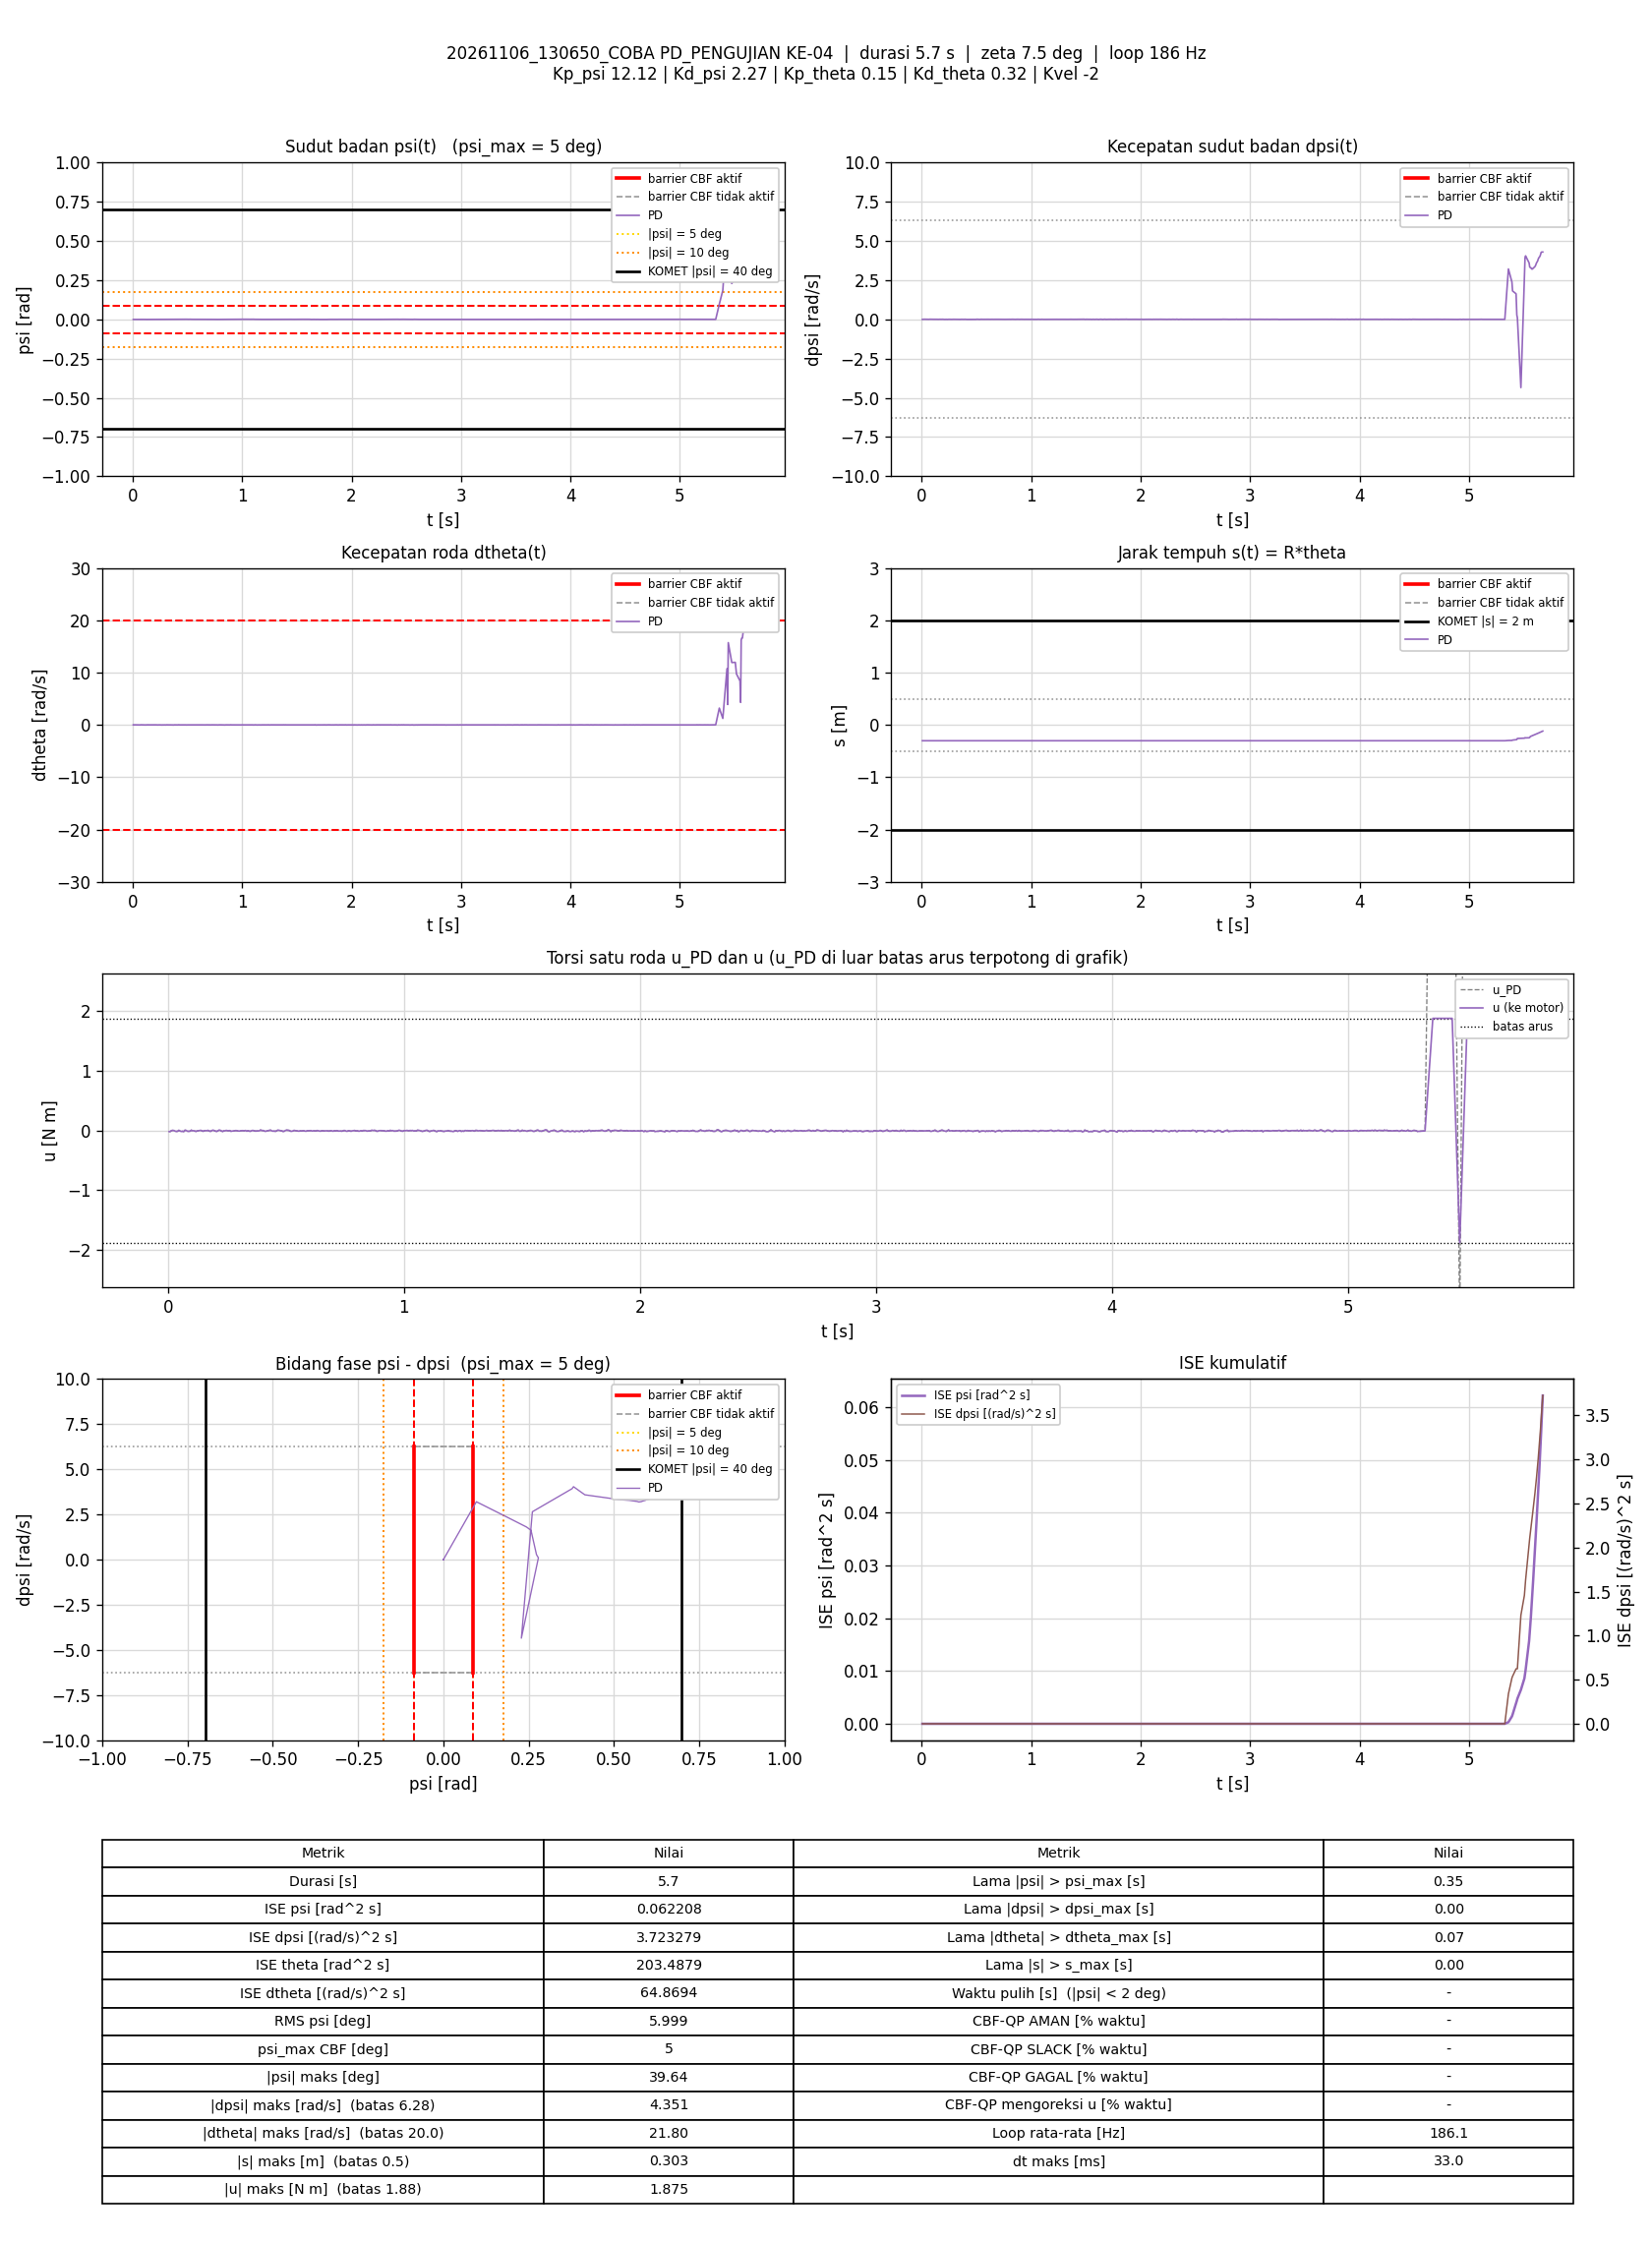

Values plotted in this chart, from the file beside it:
t_s, theta_rad, dtheta_rad_s, psi_rad, dpsi_rad_s, error_theta, error_dtheta, error_psi, error_dpsi, u_PD_Nm, u_Nm, status_cbf, dorong_N, ISE_theta, ISE_dtheta, ISE_psi, ISE_dpsi, Kp_psi, Kd_psi, Kp_theta, Kd_theta, Kvel, Alpha_1, Alpha_2
0.004945, -6.055, 0.007364, -0.0007188, -0.005092, 6.055, -0.007364, 0.0007188, 0.005092, -0.01791, -0.01791, -, 0, 0.1813, 2.6815851e-07, 2.5544419e-09, 1.2821928e-07, 12.12, 2.27, 0.15, 0.32, -2, 7.42, 8.45
0.009944, -6.056, -0.01044, -0.0008725, -0.001229, 6.056, 0.01044, 0.0008725, 0.001229, -0.0167, -0.0167, -, 0, 0.3647, 8.1290848e-07, 6.3605172e-09, 1.3576546e-07, 12.12, 2.27, 0.15, 0.32, -2, 7.42, 8.45
0.01494, -6.056, 0.01391, -0.0008936, 0.002102, 6.056, -0.01391, 0.0008936, -0.002102, -0.001608, -0.001608, -, 0, 0.5479, 1.7791602e-06, 1.0349972e-08, 1.5784674e-07, 12.12, 2.27, 0.15, 0.32, -2, 7.42, 8.45
0.01994, -6.056, 0.009976, -0.0009151, 0.004367, 6.056, -0.009976, 0.0009151, -0.004367, 0.002014, 0.002014, -, 0, 0.7314, 2.2770994e-06, 1.4540173e-08, 2.5327208e-07, 12.12, 2.27, 0.15, 0.32, -2, 7.42, 8.45
0.02585, -6.056, 0.0001186, -0.0007187, 0.003301, 6.056, -0.0001186, 0.0007187, -0.003301, -0.001178, -0.001178, -, 0, 0.9479, 2.2771825e-06, 1.7590526e-08, 3.1764191e-07, 12.12, 2.27, 0.15, 0.32, -2, 7.42, 8.45
0.03096, -6.056, -0.01051, -0.0006615, -0.0002959, 6.056, 0.01051, 0.0006615, 0.0002959, -0.01205, -0.01205, -, 0, 1.135, 2.842247e-06, 1.9827739e-08, 3.180897e-07, 12.12, 2.27, 0.15, 0.32, -2, 7.42, 8.45
0.03595, -6.055, 0.003656, -0.0007511, -0.003227, 6.055, -0.003656, 0.0007511, 0.003227, -0.01526, -0.01526, -, 0, 1.318, 2.9088403e-06, 2.2638491e-08, 3.6997012e-07, 12.12, 2.27, 0.15, 0.32, -2, 7.42, 8.45
0.04095, -6.055, 0.007188, -0.000885, -0.002161, 6.055, -0.007188, 0.000885, 0.002161, -0.01333, -0.01333, -, 0, 1.502, 3.1673977e-06, 2.6558031e-08, 3.9334272e-07, 12.12, 2.27, 0.15, 0.32, -2, 7.42, 8.45
0.04595, -6.056, 0.009077, -0.001009, 0.005433, 6.056, -0.009077, 0.001009, -0.005433, 0.003007, 0.003007, -, 0, 1.685, 3.579186e-06, 3.164709e-08, 5.4085304e-07, 12.12, 2.27, 0.15, 0.32, -2, 7.42, 8.45
0.05094, -6.056, -0.001852, -0.001103, 0.002902, 6.056, 0.001852, 0.001103, -0.002902, -0.007374, -0.007374, -, 0, 1.868, 3.5963322e-06, 3.7726667e-08, 5.8292582e-07, 12.12, 2.27, 0.15, 0.32, -2, 7.42, 8.45
0.05601, -6.056, -0.01177, -0.0009951, -0.0002959, 6.056, 0.01177, 0.0009951, 0.0002959, -0.0165, -0.0165, -, 0, 2.054, 4.2980518e-06, 4.2743352e-08, 5.8336949e-07, 12.12, 2.27, 0.15, 0.32, -2, 7.42, 8.45
0.06095, -6.056, -0.008918, -0.0008785, 0.000237, 6.056, 0.008918, 0.0008785, -0.000237, -0.01296, -0.01296, -, 0, 2.235, 4.6910611e-06, 4.6556803e-08, 5.8364701e-07, 12.12, 2.27, 0.15, 0.32, -2, 7.42, 8.45
0.06685, -6.056, -0.009105, -0.0009042, -0.001761, 6.056, 0.009105, 0.0009042, 0.001761, -0.01787, -0.01787, -, 0, 2.452, 5.1802306e-06, 5.1381082e-08, 6.0195754e-07, 12.12, 2.27, 0.15, 0.32, -2, 7.42, 8.45
0.07203, -6.056, 0.01397, -0.0008163, 0.0045, 6.056, -0.01397, 0.0008163, -0.0045, 0.004791, 0.004791, -, 0, 2.641, 6.1901794e-06, 5.4831358e-08, 7.0681861e-07, 12.12, 2.27, 0.15, 0.32, -2, 7.42, 8.45
0.07795, -6.055, 0.01005, -0.0007962, 0.002768, 6.055, -0.01005, 0.0007962, -0.002768, -0.0001493, -0.0001493, -, 0, 2.859, 6.788354e-06, 5.858526e-08, 7.5220437e-07, 12.12, 2.27, 0.15, 0.32, -2, 7.42, 8.45
0.08304, -6.056, -0.01064, -0.0005529, -0.001495, 6.056, 0.01064, 0.0005529, 0.001495, -0.0135, -0.0135, -, 0, 3.045, 7.3649777e-06, 6.0141742e-08, 7.6358327e-07, 12.12, 2.27, 0.15, 0.32, -2, 7.42, 8.45
0.08795, -6.055, -0.002877, -0.0004438, -0.003227, 6.055, 0.002877, 0.0004438, 0.003227, -0.01362, -0.01362, -, 0, 3.225, 7.405554e-06, 6.110772e-08, 8.1465121e-07, 12.12, 2.27, 0.15, 0.32, -2, 7.42, 8.45
0.09387, -6.055, 0.004888, -0.0005043, -0.003094, 6.055, -0.004888, 0.0005043, 0.003094, -0.01157, -0.01157, -, 0, 3.442, 7.5469492e-06, 6.2613129e-08, 8.7130663e-07, 12.12, 2.27, 0.15, 0.32, -2, 7.42, 8.45
0.09897, -6.055, 0.01366, -0.0005793, 0.003435, 6.055, -0.01366, 0.0005793, -0.003435, 0.005146, 0.005146, -, 0, 3.629, 8.4984616e-06, 6.4325173e-08, 9.3149252e-07, 12.12, 2.27, 0.15, 0.32, -2, 7.42, 8.45
0.104, -6.055, 0.004944, -0.0007051, 0.0007699, 6.055, -0.004944, 0.0007051, -0.0007699, -0.005216, -0.005216, -, 0, 3.812, 8.6203527e-06, 6.680442e-08, 9.3444856e-07, 12.12, 2.27, 0.15, 0.32, -2, 7.42, 8.45
0.109, -6.055, 0.004509, -0.0005447, 0.00117, 6.055, -0.004509, 0.0005447, -0.00117, -0.002504, -0.002504, -, 0, 3.995, 8.7219935e-06, 6.8287766e-08, 9.412873e-07, 12.12, 2.27, 0.15, 0.32, -2, 7.42, 8.45
0.1139, -6.056, -0.01243, -0.0005874, 0.000237, 6.056, 0.01243, 0.0005874, -0.000237, -0.01056, -0.01056, -, 0, 4.179, 9.4940849e-06, 7.0011438e-08, 9.4156787e-07, 12.12, 2.27, 0.15, 0.32, -2, 7.42, 8.45
0.119, -6.056, -0.0119, -0.0005729, -0.001761, 6.056, 0.0119, 0.0005729, 0.001761, -0.01475, -0.01475, -, 0, 4.363, 1.0205967e-05, 7.1662548e-08, 9.5717724e-07, 12.12, 2.27, 0.15, 0.32, -2, 7.42, 8.45
0.1239, -6.055, 0.006538, -0.000638, -0.0006956, 6.055, -0.006538, 0.000638, 0.0006956, -0.007219, -0.007219, -, 0, 4.545, 1.0418286e-05, 7.3684399e-08, 9.5958107e-07, 12.12, 2.27, 0.15, 0.32, -2, 7.42, 8.45
0.129, -6.055, 0.007089, -0.0007783, 0.001303, 6.055, -0.007089, 0.0007783, -0.001303, -0.004207, -0.004207, -, 0, 4.729, 1.0669844e-05, 7.6716596e-08, 9.6807782e-07, 12.12, 2.27, 0.15, 0.32, -2, 7.42, 8.45
0.134, -6.055, 0.01083, -0.0007578, 0.002369, 6.055, -0.01083, 0.0007578, -0.002369, -0.0003411, -0.0003411, -, 0, 4.912, 1.1256235e-05, 7.9586247e-08, 9.9611563e-07, 12.12, 2.27, 0.15, 0.32, -2, 7.42, 8.45
0.139, -6.055, 0.006504, -0.0006328, 0.003568, 6.055, -0.006504, 0.0006328, -0.003568, 0.00251, 0.00251, -, 0, 5.097, 1.1469609e-05, 8.1606274e-08, 1.0603284e-06, 12.12, 2.27, 0.15, 0.32, -2, 7.42, 8.45
0.1439, -6.055, 0.005743, -0.0004592, -0.0004292, 6.055, -0.005743, 0.0004592, 0.0004292, -0.004702, -0.004702, -, 0, 5.279, 1.1632951e-05, 8.2650399e-08, 1.0612405e-06, 12.12, 2.27, 0.15, 0.32, -2, 7.42, 8.45
0.149, -6.055, 0.0003885, -0.0002604, -0.004559, 6.055, -0.0003885, 0.0002604, 0.004559, -0.01338, -0.01338, -, 0, 5.462, 1.1633707e-05, 8.2990012e-08, 1.1653384e-06, 12.12, 2.27, 0.15, 0.32, -2, 7.42, 8.45
0.154, -6.055, -3.9396943e-05, -0.0002431, -0.0001627, 6.055, 3.9396943e-05, 0.0002431, 0.0001627, -0.003328, -0.003328, -, 0, 5.645, 1.1633715e-05, 8.3285359e-08, 1.1654707e-06, 12.12, 2.27, 0.15, 0.32, -2, 7.42, 8.45
0.159, -6.055, 0.004437, -0.0003437, 0.0005034, 6.055, -0.004437, 0.0003437, -0.0005034, -0.001603, -0.001603, -, 0, 5.83, 1.1733119e-05, 8.3881813e-08, 1.1667506e-06, 12.12, 2.27, 0.15, 0.32, -2, 7.42, 8.45
0.1641, -6.055, 0.002582, -0.0003747, -0.0005624, 6.055, -0.002582, 0.0003747, 0.0005624, -0.004992, -0.004992, -, 0, 6.016, 1.176692e-05, 8.4593871e-08, 1.1683544e-06, 12.12, 2.27, 0.15, 0.32, -2, 7.42, 8.45
0.169, -6.055, 0.001181, -0.0003293, 0.002502, 6.055, -0.001181, 0.0003293, -0.002502, 0.002066, 0.002066, -, 0, 6.195, 1.1773736e-05, 8.5123655e-08, 1.1989366e-06, 12.12, 2.27, 0.15, 0.32, -2, 7.42, 8.45
0.174, -6.055, 0.001017, -0.000259, -0.001761, 6.055, -0.001017, 0.000259, 0.001761, -0.006813, -0.006813, -, 0, 6.379, 1.17789e-05, 8.5458817e-08, 1.2144373e-06, 12.12, 2.27, 0.15, 0.32, -2, 7.42, 8.45
0.18, -6.055, -0.01991, -0.0001591, -0.002961, 6.055, 0.01991, 0.0001591, 0.002961, -0.01502, -0.01502, -, 0, 6.599, 1.4158798e-05, 8.5610742e-08, 1.2670536e-06, 12.12, 2.27, 0.15, 0.32, -2, 7.42, 8.45
0.1859, -6.055, 0.005236, -0.0001965, -0.0001627, 6.055, -0.005236, 0.0001965, 0.0001627, -0.001076, -0.001076, -, 0, 6.815, 1.4320603e-05, 8.5838708e-08, 1.2672099e-06, 12.12, 2.27, 0.15, 0.32, -2, 7.42, 8.45
0.1909, -6.055, 0.007488, -0.0002561, 0.003168, 6.055, -0.007488, 0.0002561, -0.003168, 0.006483, 0.006483, -, 0, 7, 1.46037e-05, 8.6169915e-08, 1.3178876e-06, 12.12, 2.27, 0.15, 0.32, -2, 7.42, 8.45
0.196, -6.055, 0.002596, -3.8454883e-05, -0.0008289, 6.055, -0.002596, 3.8454883e-05, 0.0008289, -0.001517, -0.001517, -, 0, 7.185, 1.4637673e-05, 8.6177373e-08, 1.3213522e-06, 12.12, 2.27, 0.15, 0.32, -2, 7.42, 8.45
0.201, -6.055, -0.0185, 0.0001319, -0.002561, 6.055, 0.0185, -0.0001319, 0.002561, -0.01013, -0.01013, -, 0, 7.369, 1.6351059e-05, 8.6264505e-08, 1.3541793e-06, 12.12, 2.27, 0.15, 0.32, -2, 7.42, 8.45
0.2061, -6.055, -0.01111, 0.0001471, -0.006025, 6.055, 0.01111, -0.0001471, 0.006025, -0.01545, -0.01545, -, 0, 7.556, 1.6980329e-05, 8.6374856e-08, 1.5393293e-06, 12.12, 2.27, 0.15, 0.32, -2, 7.42, 8.45
0.211, -6.055, 0.003813, -5.5133374e-05, -0.003627, 6.055, -0.003813, 5.5133374e-05, 0.003627, -0.007681, -0.007681, -, 0, 7.738, 1.7052746e-05, 8.6389999e-08, 1.6048553e-06, 12.12, 2.27, 0.15, 0.32, -2, 7.42, 8.45
0.2161, -6.055, 0.005551, -0.0002153, 0.003435, 6.055, -0.005551, 0.0002153, -0.003435, 0.006963, 0.006963, -, 0, 7.924, 1.7208556e-05, 8.6624485e-08, 1.6645005e-06, 12.12, 2.27, 0.15, 0.32, -2, 7.42, 8.45
0.221, -6.055, 0.007598, -0.000197, 0.002102, 6.055, -0.007598, 0.000197, -0.002102, 0.004816, 0.004816, -, 0, 8.102, 1.7489421e-05, 8.6813261e-08, 1.6859987e-06, 12.12, 2.27, 0.15, 0.32, -2, 7.42, 8.45
0.226, -6.055, -0.009576, 6.3397459e-05, -0.002428, 6.055, 0.009576, -6.3397459e-05, 0.002428, -0.007807, -0.007807, -, 0, 8.285, 1.7947517e-05, 8.6833339e-08, 1.7154382e-06, 12.12, 2.27, 0.15, 0.32, -2, 7.42, 8.45
0.2319, -6.055, -0.01268, 0.000264, -0.006958, 6.055, 0.01268, -0.000264, 0.006958, -0.01665, -0.01665, -, 0, 8.502, 1.8896468e-05, 8.7244802e-08, 2.0013238e-06, 12.12, 2.27, 0.15, 0.32, -2, 7.42, 8.45
0.237, -6.055, 0.0002683, 0.0001475, -0.002827, 6.055, -0.0002683, -0.0001475, 0.002827, -0.004544, -0.004544, -, 0, 8.688, 1.8896835e-05, 8.7355728e-08, 2.0420657e-06, 12.12, 2.27, 0.15, 0.32, -2, 7.42, 8.45
0.2419, -6.055, 0.0003531, -0.0001293, -0.002028, 6.055, -0.0003531, 0.0001293, 0.002028, -0.006057, -0.006057, -, 0, 8.868, 1.8897446e-05, 8.7437665e-08, 2.0622232e-06, 12.12, 2.27, 0.15, 0.32, -2, 7.42, 8.45
0.247, -6.055, 0.0063, -9.9034239e-05, 0.0003702, 6.055, -0.0063, 9.9034239e-05, -0.0003702, 0.001656, 0.001656, -, 0, 9.055, 1.9099617e-05, 8.7487617e-08, 2.0629212e-06, 12.12, 2.27, 0.15, 0.32, -2, 7.42, 8.45
0.252, -6.055, -0.0002144, -4.2750836e-05, -0.001095, 6.055, 0.0002144, 4.2750836e-05, 0.001095, -0.003073, -0.003073, -, 0, 9.238, 1.9099847e-05, 8.7496762e-08, 2.0689243e-06, 12.12, 2.27, 0.15, 0.32, -2, 7.42, 8.45
0.2571, -6.055, -0.008327, 9.9670652e-05, -0.001362, 6.055, 0.008327, -9.9670652e-05, 0.001362, -0.004548, -0.004548, -, 0, 9.425, 1.9452959e-05, 8.7547358e-08, 2.0783693e-06, 12.12, 2.27, 0.15, 0.32, -2, 7.42, 8.45
0.262, -6.054, 0.003905, 0.0001783, -0.002028, 6.054, -0.003905, -0.0001783, 0.002028, -0.001193, -0.001193, -, 0, 9.605, 1.9527824e-05, 8.7703402e-08, 2.098556e-06, 12.12, 2.27, 0.15, 0.32, -2, 7.42, 8.45
0.267, -6.055, -0.01832, 8.7476011e-05, -0.003893, 6.055, 0.01832, -8.7476011e-05, 0.003893, -0.01364, -0.01364, -, 0, 9.788, 2.1205606e-05, 8.7741658e-08, 2.1743333e-06, 12.12, 2.27, 0.15, 0.32, -2, 7.42, 8.45
0.2721, -6.055, -0.0003605, 5.100857e-05, -0.00416, 6.055, 0.0003605, -5.100857e-05, 0.00416, -0.00894, -0.00894, -, 0, 9.978, 2.120628e-05, 8.7755144e-08, 2.2640128e-06, 12.12, 2.27, 0.15, 0.32, -2, 7.42, 8.45
0.277, -6.055, -0.01344, -7.7696934e-05, -0.001229, 6.055, 0.01344, 7.7696934e-05, 0.001229, -0.008032, -0.008032, -, 0, 10.16, 2.2084065e-05, 8.7784475e-08, 2.2713465e-06, 12.12, 2.27, 0.15, 0.32, -2, 7.42, 8.45
0.283, -6.055, 0.00385, -9.2640186e-05, -0.001761, 6.055, -0.00385, 9.2640186e-05, 0.001761, -0.003889, -0.003889, -, 0, 10.38, 2.2172579e-05, 8.7835722e-08, 2.2898744e-06, 12.12, 2.27, 0.15, 0.32, -2, 7.42, 8.45
0.288, -6.055, -0.002688, -4.591514e-05, 0.0003702, 6.055, 0.002688, 4.591514e-05, -0.0003702, -0.0005762, -0.0005762, -, 0, 10.56, 2.2208622e-05, 8.7846241e-08, 2.2905583e-06, 12.12, 2.27, 0.15, 0.32, -2, 7.42, 8.45
0.293, -6.055, -0.01041, 4.1953517e-06, -0.0002959, 6.055, 0.01041, -4.1953517e-06, 0.0002959, -0.003953, -0.003953, -, 0, 10.74, 2.2751724e-05, 8.7846329e-08, 2.2909971e-06, 12.12, 2.27, 0.15, 0.32, -2, 7.42, 8.45
0.298, -6.055, -0.01079, 0.0001348, -0.002694, 6.055, 0.01079, -0.0001348, 0.002694, -0.007933, -0.007933, -, 0, 10.92, 2.3332444e-05, 8.7937033e-08, 2.3272252e-06, 12.12, 2.27, 0.15, 0.32, -2, 7.42, 8.45
0.3039, -6.055, -0.01023, 0.0002193, -0.00376, 6.055, 0.01023, -0.0002193, 0.00376, -0.009152, -0.009152, -, 0, 11.14, 2.3950604e-05, 8.8220851e-08, 2.4106789e-06, 12.12, 2.27, 0.15, 0.32, -2, 7.42, 8.45
0.309, -6.054, 0.009809, 0.0001549, -0.00416, 6.054, -0.009809, -0.0001549, 0.00416, -0.004426, -0.004426, -, 0, 11.33, 2.4442463e-05, 8.834349e-08, 2.4991364e-06, 12.12, 2.27, 0.15, 0.32, -2, 7.42, 8.45
... 996 more rows
